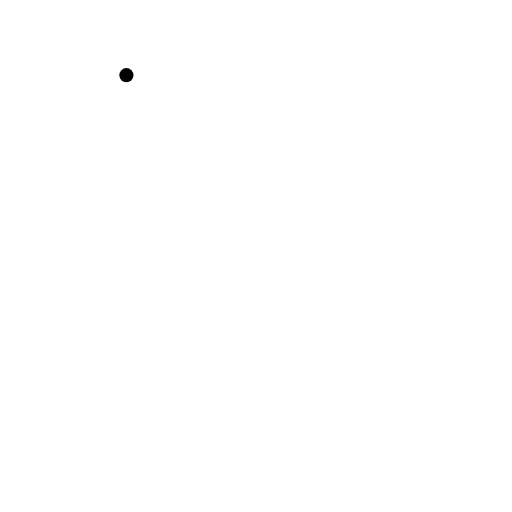
t = 0.00 s
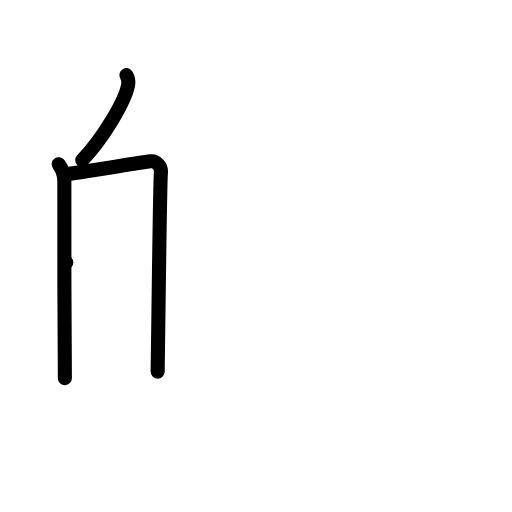
t = 3.00 s
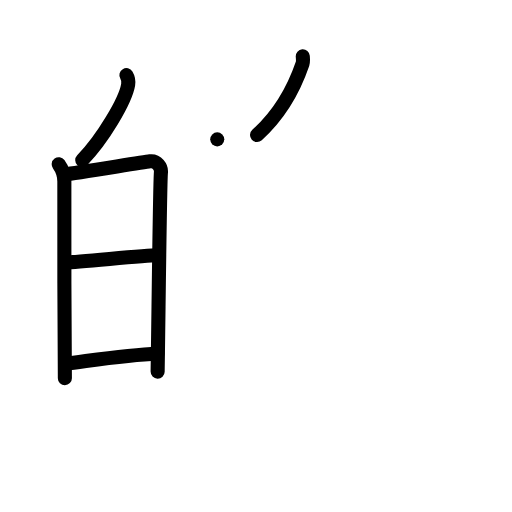
t = 6.00 s
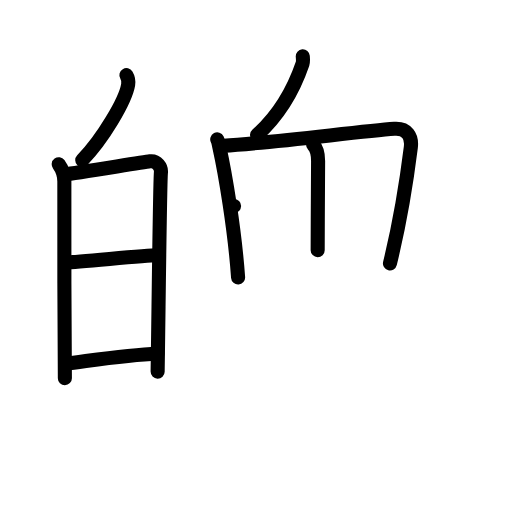
t = 9.00 s
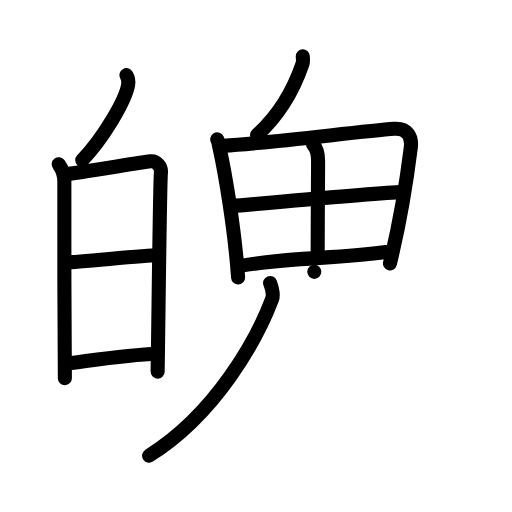
t = 12.00 s
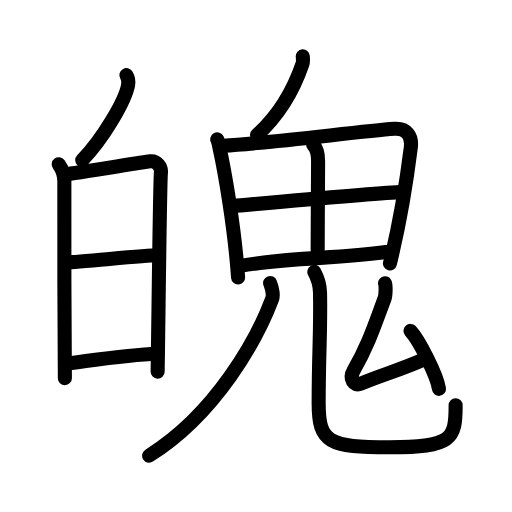
t = 15.00 s

The animated SVG that drew these frames (rendered in a browser with its animation timeline set to each time). Animation: 45 SMIL elements (animate=45); one cycle of 15.00 s.

<?xml version="1.0" encoding="UTF-8"?>
<!--
AniKanjiVG is licensed by CC-BY-SA Paul C. Sommerhoff (https://bitbucket.org/sommerhoff/anikanjivg).
AniKanjiVG uses KanjiVG which is licensed by CC-BY-SA Ulrich Apel (http://kanjivg.tagaini.net).
See also http://creativecommons.org/licenses/by-sa/3.0/
-->
<svg xmlns:kvg='http://kanjivg.tagaini.net' xmlns='http://www.w3.org/2000/svg' width='109' height='109' viewBox='0 0 109 109' style='fill:none;stroke:#000000;stroke-width:3;stroke-linecap:round;stroke-linejoin:round;' id="kvg:kanji_09b44"><g id="kvg:09b44" kvg:element="魄"><g id="kvg:09b44-g1" kvg:position="left" kvg:radical="nelson"><g id="kvg:09b44-g2" kvg:position="top"><path id="kvg:09b44-s1" kvg:type="㇔" d="M26.91,16c0.4,0.66,0.46,1.47,0.37,2.04c-0.56,3.39-5.38,11.51-9.77,16.06"><animate attributeName="d" begin="0.0s" dur="0.5s" from="M26.91,16C26.91,16,26.91,16,26.91,16" to="M26.91,16c0.4,0.66,0.46,1.47,0.37,2.04" />
<animate attributeName="d" begin="0.5s" dur="0.5s" from="M26.91,16c0.4,0.66,0.46,1.47,0.37,2.04c0,0,0,0,0,0,0" to="M26.91,16c0.4,0.66,0.46,1.47,0.37,2.04c-0.56,3.39-5.38,11.51-9.77,16.06" />
</path>
</g>
<g id="kvg:09b44-g3" kvg:element="日" kvg:position="bottom"><path id="kvg:09b44-s2" kvg:type="㇑" d="M12.5,34.97c0.75,1.03,1.2,2.18,1.2,3.68c0,1.5-0.03,34.48,0.11,41.85"><animate attributeName="d" begin="1.0s" dur="0.5s" from="M12.5,34.97C12.5,34.97,12.5,34.97,12.5,34.97" to="M12.5,34.97c0.75,1.03,1.2,2.18,1.2,3.68" />
<animate attributeName="d" begin="1.5s" dur="0.5s" from="M12.5,34.97c0.75,1.03,1.2,2.18,1.2,3.68c0,0,0,0,0,0,0" to="M12.5,34.97c0.75,1.03,1.2,2.18,1.2,3.68c0,1.5-0.03,34.48,0.11,41.85" />
<animate attributeName="d" begin="0s" dur="1.0s" from="M-100,-100" to="M-100,-100" />
</path>
<path id="kvg:09b44-s3" kvg:type="㇕a" d="M13.9,37.11c1.96-0.19,16.24-2.54,18.03-2.76c1.49-0.19,2.45,1.25,2.33,2.36c-0.23,2.25-0.51,30.44-0.7,42.4"><animate attributeName="d" begin="2.0s" dur="0.3333333333333333s" from="M13.9,37.11C13.9,37.11,13.9,37.11,13.9,37.11" to="M13.9,37.11c1.96-0.19,16.24-2.54,18.03-2.76" />
<animate attributeName="d" begin="2.3333333333333335s" dur="0.3333333333333333s" from="M13.9,37.11c1.96-0.19,16.24-2.54,18.03-2.76c0,0,0,0,0,0,0" to="M13.9,37.11c1.96-0.19,16.24-2.54,18.03-2.76c1.49-0.19,2.45,1.25,2.33,2.36" />
<animate attributeName="d" begin="2.6666666666666665s" dur="0.3333333333333333s" from="M13.9,37.11c1.96-0.19,16.24-2.54,18.03-2.76c1.49-0.19,2.45,1.25,2.33,2.36c0,0,0,0,0,0,0" to="M13.9,37.11c1.96-0.19,16.24-2.54,18.03-2.76c1.49-0.19,2.45,1.25,2.33,2.36c-0.23,2.25-0.51,30.44-0.7,42.4" />
<animate attributeName="d" begin="0s" dur="2.0s" from="M-100,-100" to="M-100,-100" />
</path>
<path id="kvg:09b44-s4" kvg:type="㇐a" d="M14.12,55.86c2.65,0,16.38-1.51,19.37-1.51"><animate attributeName="d" begin="3.0s" dur="1.0s" from="M14.12,55.86C14.12,55.86,14.12,55.86,14.12,55.86" to="M14.12,55.86c2.65,0,16.38-1.51,19.37-1.51" />
<animate attributeName="d" begin="0s" dur="3.0s" from="M-100,-100" to="M-100,-100" />
</path>
<path id="kvg:09b44-s5" kvg:type="㇐a" d="M13.88,77.44c5.59-0.69,13.16-1.94,19.64-2.14"><animate attributeName="d" begin="4.0s" dur="1.0s" from="M13.88,77.44C13.88,77.44,13.88,77.44,13.88,77.44" to="M13.88,77.44c5.59-0.69,13.16-1.94,19.64-2.14" />
<animate attributeName="d" begin="0s" dur="4.0s" from="M-100,-100" to="M-100,-100" />
</path>
</g>
</g>
<g id="kvg:09b44-g4" kvg:element="鬼" kvg:position="right" kvg:radical="tradit"><g id="kvg:09b44-g5" kvg:element="丿"><path id="kvg:09b44-s6" kvg:type="㇒" d="M64.46,12c0.03,0.4,0.1,1.14-0.05,1.58c-1.91,5.57-4.72,10.68-9.69,15.17"><animate attributeName="d" begin="5.0s" dur="0.5s" from="M64.46,12C64.46,12,64.46,12,64.46,12" to="M64.46,12c0.03,0.4,0.1,1.14-0.05,1.58" />
<animate attributeName="d" begin="5.5s" dur="0.5s" from="M64.46,12c0.03,0.4,0.1,1.14-0.05,1.58c0,0,0,0,0,0,0" to="M64.46,12c0.03,0.4,0.1,1.14-0.05,1.58c-1.91,5.57-4.72,10.68-9.69,15.17" />
<animate attributeName="d" begin="0s" dur="5.0s" from="M-100,-100" to="M-100,-100" />
</path>
</g>
<g id="kvg:09b44-g6" kvg:element="田"><path id="kvg:09b44-s7" kvg:type="㇑" d="M46.25,29.67c0.28,0.55,0.28,0.92,0.44,1.6c1.24,5.59,3.27,17.51,4,27.8"><animate attributeName="d" begin="6.0s" dur="0.5s" from="M46.25,29.67C46.25,29.67,46.25,29.67,46.25,29.67" to="M46.25,29.67c0.28,0.55,0.28,0.92,0.44,1.6" />
<animate attributeName="d" begin="6.5s" dur="0.5s" from="M46.25,29.67c0.28,0.55,0.28,0.92,0.44,1.6c0,0,0,0,0,0,0" to="M46.25,29.67c0.28,0.55,0.28,0.92,0.44,1.6c1.24,5.59,3.27,17.51,4,27.8" />
<animate attributeName="d" begin="0s" dur="6.0s" from="M-100,-100" to="M-100,-100" />
</path>
<path id="kvg:09b44-s8" kvg:type="㇕a" d="M47.57,31.02c9.86-0.56,29.01-3.05,36.37-3.6c2.71-0.2,3.81,1.6,3.52,3.93c-0.68,5.46-2.06,14.94-4.44,24.72"><animate attributeName="d" begin="7.0s" dur="0.3333333333333333s" from="M47.57,31.02C47.57,31.02,47.57,31.02,47.57,31.02" to="M47.57,31.02c9.86-0.56,29.01-3.05,36.37-3.6" />
<animate attributeName="d" begin="7.333333333333333s" dur="0.3333333333333333s" from="M47.57,31.02c9.86-0.56,29.01-3.05,36.37-3.6c0,0,0,0,0,0,0" to="M47.57,31.02c9.86-0.56,29.01-3.05,36.37-3.6c2.71-0.2,3.81,1.6,3.52,3.93" />
<animate attributeName="d" begin="7.666666666666667s" dur="0.3333333333333333s" from="M47.57,31.02c9.86-0.56,29.01-3.05,36.37-3.6c2.71-0.2,3.81,1.6,3.52,3.93c0,0,0,0,0,0,0" to="M47.57,31.02c9.86-0.56,29.01-3.05,36.37-3.6c2.71-0.2,3.81,1.6,3.52,3.93c-0.68,5.46-2.06,14.94-4.44,24.72" />
<animate attributeName="d" begin="0s" dur="7.0s" from="M-100,-100" to="M-100,-100" />
</path>
<path id="kvg:09b44-s9" kvg:type="㇑a" d="M66.66,30.8c0.83,0.83,1.06,1.95,1.06,3.45c0,4.85-0.09,12.62-0.09,19"><animate attributeName="d" begin="8.0s" dur="0.5s" from="M66.66,30.8C66.66,30.8,66.66,30.8,66.66,30.8" to="M66.66,30.8c0.83,0.83,1.06,1.95,1.06,3.45" />
<animate attributeName="d" begin="8.5s" dur="0.5s" from="M66.66,30.8c0.83,0.83,1.06,1.95,1.06,3.45c0,0,0,0,0,0,0" to="M66.66,30.8c0.83,0.83,1.06,1.95,1.06,3.45c0,4.85-0.09,12.62-0.09,19" />
<animate attributeName="d" begin="0s" dur="8.0s" from="M-100,-100" to="M-100,-100" />
</path>
<path id="kvg:09b44-s10" kvg:type="㇐a" d="M49.83,43.84c3.21-0.27,28.17-2.59,35.33-2.94"><animate attributeName="d" begin="9.0s" dur="1.0s" from="M49.83,43.84C49.83,43.84,49.83,43.84,49.83,43.84" to="M49.83,43.84c3.21-0.27,28.17-2.59,35.33-2.94" />
<animate attributeName="d" begin="0s" dur="9.0s" from="M-100,-100" to="M-100,-100" />
</path>
<path id="kvg:09b44-s11" kvg:type="㇐a" d="M51.21,56.61c10.51-1.92,20.28-1.43,30.97-2.94"><animate attributeName="d" begin="10.0s" dur="1.0s" from="M51.21,56.61C51.21,56.61,51.21,56.61,51.21,56.61" to="M51.21,56.61c10.51-1.92,20.28-1.43,30.97-2.94" />
<animate attributeName="d" begin="0s" dur="10.0s" from="M-100,-100" to="M-100,-100" />
</path>
</g>
<g id="kvg:09b44-g7" kvg:element="儿" kvg:variant="true" kvg:original="八"><g id="kvg:09b44-g8" kvg:element="丿" kvg:position="left"><path id="kvg:09b44-s12" kvg:type="㇒" d="M57.5,60.25c0.28,0.76,0.87,2.27,0.41,3.48C54.75,72.1,46.09,87.99,31.75,97"><animate attributeName="d" begin="11.0s" dur="0.5s" from="M57.5,60.25C57.5,60.25,57.5,60.25,57.5,60.25" to="M57.5,60.25c0.28,0.76,0.87,2.27,0.41,3.48" />
<animate attributeName="d" begin="11.5s" dur="0.5s" from="M57.5,60.25c0.28,0.76,0.87,2.27,0.41,3.48c0,0,0,0,0,0,0" to="M57.5,60.25c0.28,0.76,0.87,2.27,0.41,3.48C54.75,72.1,46.09,87.99,31.75,97" />
<animate attributeName="d" begin="0s" dur="11.0s" from="M-100,-100" to="M-100,-100" />
</path>
</g>
<g id="kvg:09b44-g9" kvg:position="right"><path id="kvg:09b44-s13" kvg:type="㇟" d="M66.91,57.87c0.66,1.19,1.18,2.59,1.22,4.43c0.18,8.19-0.29,12.51-0.29,23.61c0,8.35,2.17,9.3,15.15,9.3C96.25,95.2,97,93.5,97,86.26"><animate attributeName="d" begin="12.0s" dur="0.25s" from="M66.91,57.87C66.91,57.87,66.91,57.87,66.91,57.87" to="M66.91,57.87c0.66,1.19,1.18,2.59,1.22,4.43" />
<animate attributeName="d" begin="12.25s" dur="0.25s" from="M66.91,57.87c0.66,1.19,1.18,2.59,1.22,4.43c0,0,0,0,0,0,0" to="M66.91,57.87c0.66,1.19,1.18,2.59,1.22,4.43c0.18,8.19-0.29,12.51-0.29,23.61" />
<animate attributeName="d" begin="12.5s" dur="0.25s" from="M66.91,57.87c0.66,1.19,1.18,2.59,1.22,4.43c0.18,8.19-0.29,12.51-0.29,23.61c0,0,0,0,0,0,0" to="M66.91,57.87c0.66,1.19,1.18,2.59,1.22,4.43c0.18,8.19-0.29,12.51-0.29,23.61c0,8.35,2.17,9.3,15.15,9.3" />
<animate attributeName="d" begin="12.75s" dur="0.25s" from="M66.91,57.87c0.66,1.19,1.18,2.59,1.22,4.43c0.18,8.19-0.29,12.51-0.29,23.61c0,8.35,2.17,9.3,15.15,9.3c0,0,0,0,0,0,0" to="M66.91,57.87c0.66,1.19,1.18,2.59,1.22,4.43c0.18,8.19-0.29,12.51-0.29,23.61c0,8.35,2.17,9.3,15.15,9.3C96.25,95.2,97,93.5,97,86.26" />
<animate attributeName="d" begin="0s" dur="12.0s" from="M-100,-100" to="M-100,-100" />
</path>
</g>
</g>
<g id="kvg:09b44-g10" kvg:element="厶"><path id="kvg:09b44-s14" kvg:type="㇜" d="M81.96,60.3c0.23,0.47,0.14,2.61-0.07,3.19c-1.98,5.26-3.48,10.05-6.62,15.4c-0.99,1.7,0.08,3.4,1.49,2.82c4.91-2.02,8.55-2.99,13.32-5.11"><animate attributeName="d" begin="13.0s" dur="0.25s" from="M81.96,60.3C81.96,60.3,81.96,60.3,81.96,60.3" to="M81.96,60.3c0.23,0.47,0.14,2.61-0.07,3.19" />
<animate attributeName="d" begin="13.25s" dur="0.25s" from="M81.96,60.3c0.23,0.47,0.14,2.61-0.07,3.19c0,0,0,0,0,0,0" to="M81.96,60.3c0.23,0.47,0.14,2.61-0.07,3.19c-1.98,5.26-3.48,10.05-6.62,15.4" />
<animate attributeName="d" begin="13.5s" dur="0.25s" from="M81.96,60.3c0.23,0.47,0.14,2.61-0.07,3.19c-1.98,5.26-3.48,10.05-6.62,15.4c0,0,0,0,0,0,0" to="M81.96,60.3c0.23,0.47,0.14,2.61-0.07,3.19c-1.98,5.26-3.48,10.05-6.62,15.4c-0.99,1.7,0.08,3.4,1.49,2.82" />
<animate attributeName="d" begin="13.75s" dur="0.25s" from="M81.96,60.3c0.23,0.47,0.14,2.61-0.07,3.19c-1.98,5.26-3.48,10.05-6.62,15.4c-0.99,1.7,0.08,3.4,1.49,2.82c0,0,0,0,0,0,0" to="M81.96,60.3c0.23,0.47,0.14,2.61-0.07,3.19c-1.98,5.26-3.48,10.05-6.62,15.4c-0.99,1.7,0.08,3.4,1.49,2.82c4.91-2.02,8.55-2.99,13.32-5.11" />
<animate attributeName="d" begin="0s" dur="13.0s" from="M-100,-100" to="M-100,-100" />
</path>
<path id="kvg:09b44-s15" kvg:type="㇔" d="M87.39,70.45c1.76,1.89,5.63,9.38,6.06,12.33"><animate attributeName="d" begin="14.0s" dur="1.0s" from="M87.39,70.45C87.39,70.45,87.39,70.45,87.39,70.45" to="M87.39,70.45c1.76,1.89,5.63,9.38,6.06,12.33" />
<animate attributeName="d" begin="0s" dur="14.0s" from="M-100,-100" to="M-100,-100" />
</path>
</g>
</g>
</g>
</svg>
